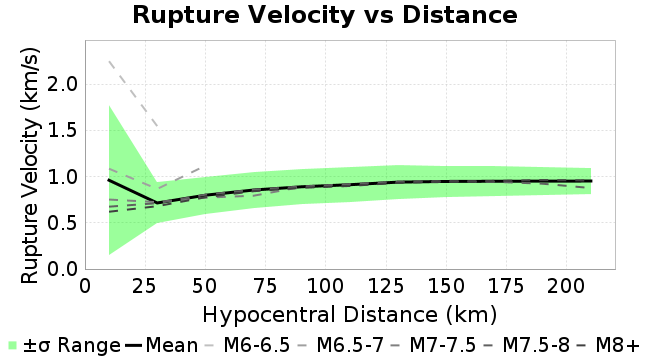

Source data for this figure (header and first rows):
Magnitude, Mean, Standard Deviation
10.0, 0.9615, 0.8093
30.0, 0.7156, 0.2223
50.0, 0.7994, 0.2007
70.0, 0.8557, 0.1941
90.0, 0.8909, 0.1918
110.0, 0.9132, 0.1883
130.0, 0.9411, 0.181
150.0, 0.9485, 0.1702
170.0, 0.9505, 0.162
190.0, 0.9517, 0.1512
210.0, 0.9529, 0.142
